The GitHub repository Yez626/xray_feature contains a labelled image folder "clarity_dataset_v6" with 54 categories: AirPods 3 genuine, AirPods 4 counterfeit, AirPods 4 genuine, AirPods Max 1 genuine, AirPods Max 2 counterfeit, AirPods Max 2 genuine, AirPods Pro 2 counterfeit, AirPods Pro 2 genuine, apple watch 10 42mm cellular good, Apple Watch 10 42mm genuine, apple watch 10 46mm cellular good, apple watch 8 41mm cellular good, Apple Watch 8 41mm genuine, apple watch 8 45mm cellular good, apple watch 9 41mm cellular good, Apple Watch 9 41mm genuine, apple watch 9 45mm cellular good, Apple Watch 9 45mm genuine, apple watch SE 2 40mm good, apple watch SE 2 44mm good, Beats Studio 3 counterfeit, Beats Studio 3 genuine, mac book M1 air 13.3 inch good, Samsung Galaxy A15 genuine, samsung galaxy buds3 pro good, samsung galaxy tab A9+ good, samsung galaxy watch4 40 mm good, iPad 10 genuine, iPad 11 genuine, iPad 9 genuine, iPad Air 5 genuine, i pad air 6 11 inch good, i pad air 6 13 inch counterfeit, i pad air 6 13 inch good, i pad air 7 11 inch good, iPad Mini 6 counterfeit, iPad Mini 6 genuine, iPad Mini 7 genuine, i pad pro 4 11 inch counterfeit, i pad pro 6 12.9 inch good, i pad pro 7 13 inch good, iPhone 12 genuine, iPhone 13 genuine, iPhone 13 Pro Max genuine, iPhone 14 genuine, iPhone 14 Pro genuine, iPhone 15 counterfeit, iPhone 15 genuine, iPhone 15 Pro genuine, iPhone 16 genuine, iPhone 16 Pro counterfeit, iPhone 16 Pro genuine, iPhone 16 Pro Max counterfeit, iPhone 16 Pro Max genuine. Examples follow, each with its label.

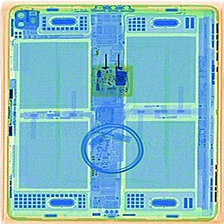
Label: i pad pro 6 12.9 inch good

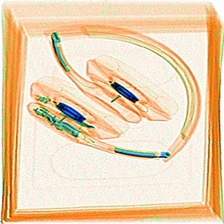
Label: Beats Studio 3 counterfeit

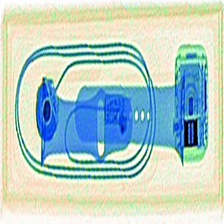
Label: apple watch SE 2 44mm good

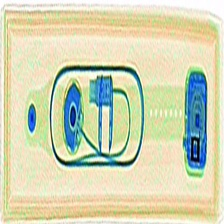
Label: Apple Watch 8 41mm genuine

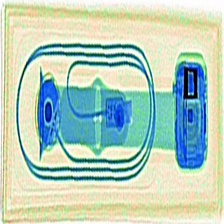
Label: Apple Watch 9 45mm genuine

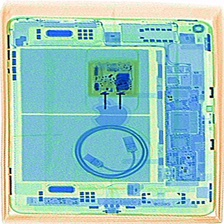
Label: i pad air 7 11 inch good
